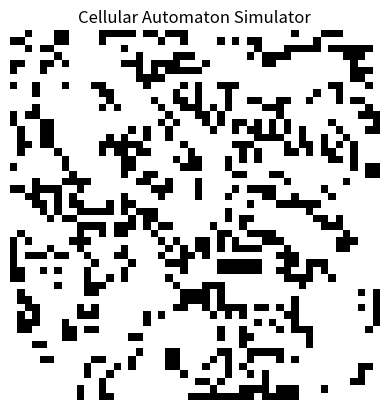

This figure's Python source:
import matplotlib.pyplot as plt
import numpy as np
from matplotlib.animation import FuncAnimation

def initialize_grid(size, random_fill=True):
    """
    Initializes the grid with a specified size.
    If random_fill is True, randomize the grid; otherwise, create an empty grid.
    """
    if random_fill:
        return np.random.choice([0, 1], size=(size, size))
    return np.zeros((size, size), dtype=int)

def update_grid(grid, ruleset):
    """
    Updates the grid based on user-defined ruleset.
    - A ruleset is a function that defines the next state of a cell.
    """
    new_grid = grid.copy()
    for x in range(grid.shape[0]):
        for y in range(grid.shape[1]):
            neighbors = grid[max(x-1, 0):x+2, max(y-1, 0):y+2]
            new_grid[x, y] = ruleset(grid[x, y], neighbors.sum() - grid[x, y])
    return new_grid

def game_of_life_rules(current_state, live_neighbors):
    """
    Classic Conway's Game of Life ruleset.
    """
    if current_state == 1 and live_neighbors in (2, 3):
        return 1
    elif current_state == 0 and live_neighbors == 3:
        return 1
    return 0

# Simulation parameters
grid_size = 50
frames = 100
interval = 100  # milliseconds

# Initialize the grid
grid = initialize_grid(grid_size, random_fill=True)

# Set up the plot
fig, ax = plt.subplots()
im = ax.imshow(grid, cmap="binary")
ax.axis('off')

def animate(frame):
    global grid
    grid = update_grid(grid, game_of_life_rules)
    im.set_array(grid)
    return [im]

# Create the animation
ani = FuncAnimation(fig, animate, frames=frames, interval=interval, blit=True)

# Display the animation
plt.title("Cellular Automaton Simulator")
plt.show()
